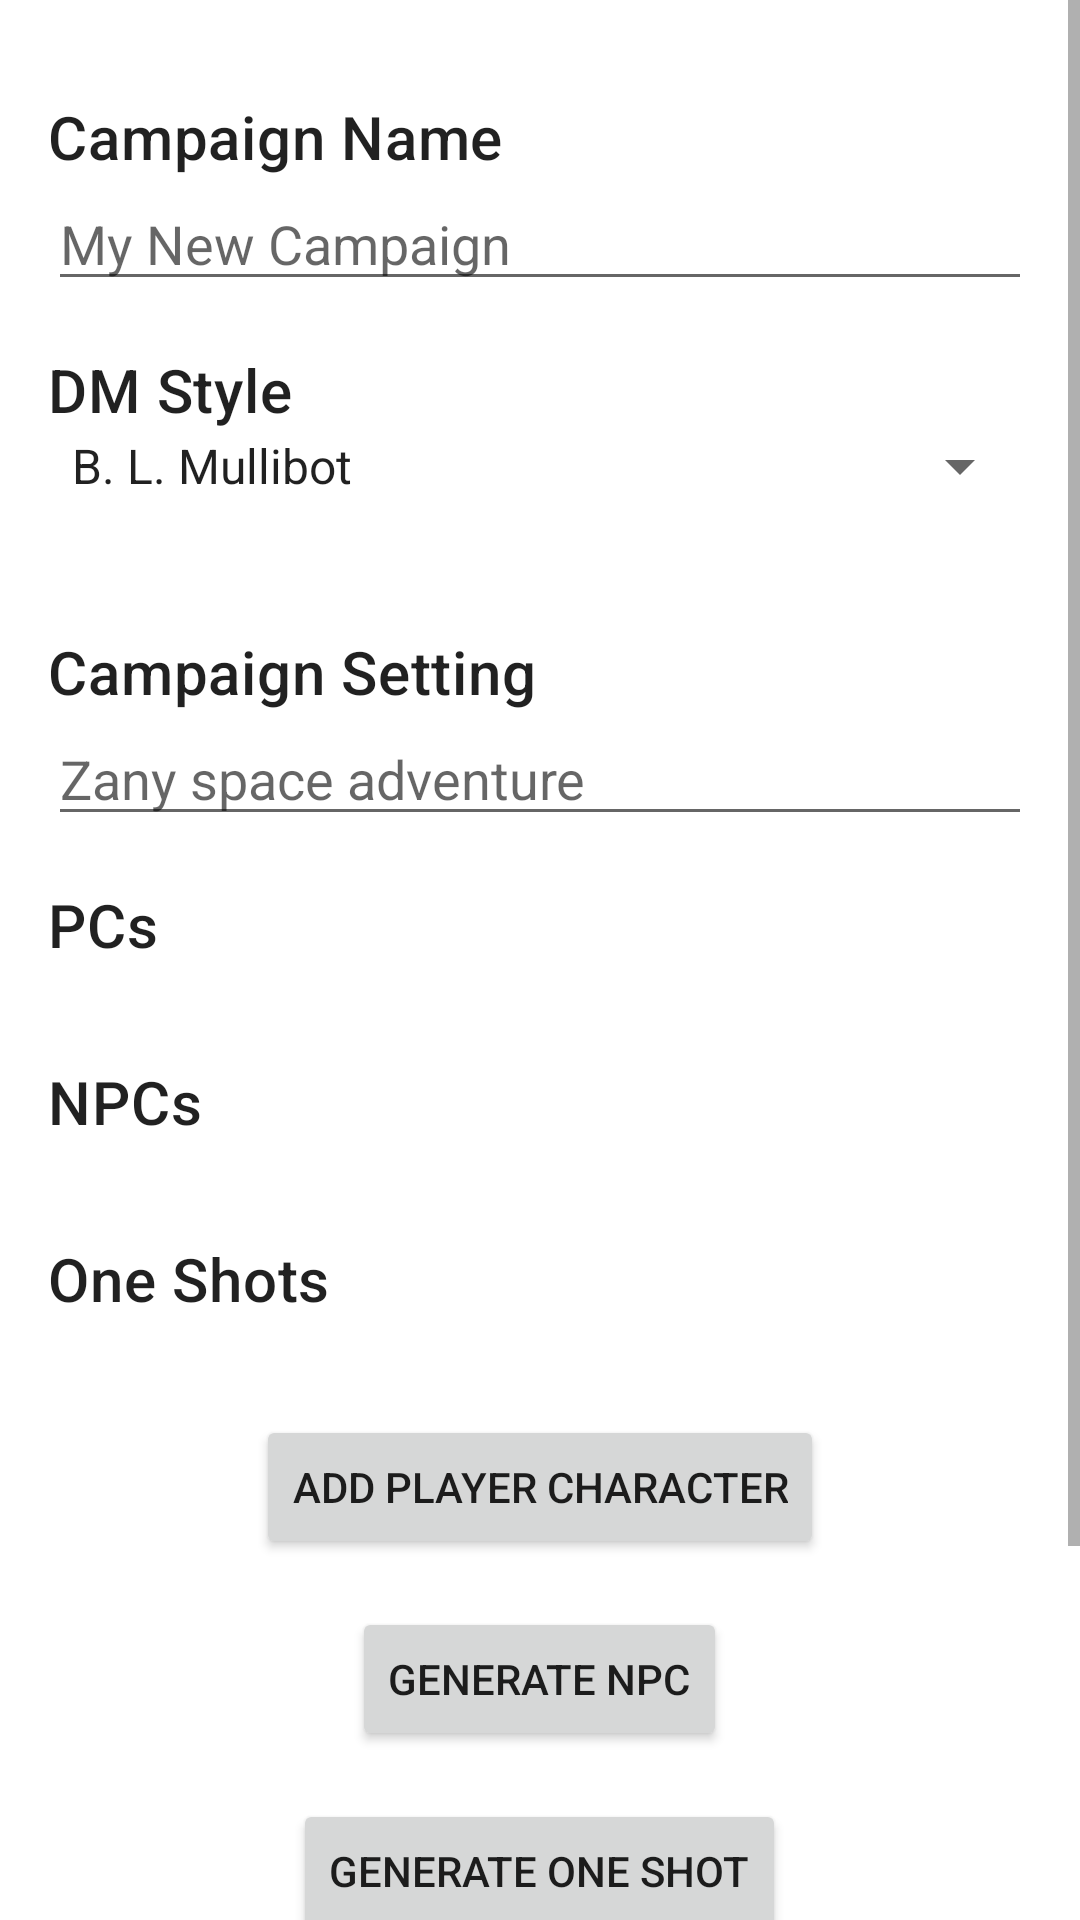

Reconstruct the res/layout file that produces this screen, plus the resources it refers to.
<!-- AndroidManifest.xml: application theme Theme.Dm_assist -->
<!-- res/layout/activity_create_campaign.xml -->
<ScrollView
    xmlns:android="http://schemas.android.com/apk/res/android"
    xmlns:app="http://schemas.android.com/apk/res-auto"
    xmlns:tools="http://schemas.android.com/tools"
    android:layout_width="match_parent"
    android:layout_height="match_parent"
    android:fillViewport="true"
    android:layout_weight="1">
    <LinearLayout xmlns:android="http://schemas.android.com/apk/res/android"
        xmlns:app="http://schemas.android.com/apk/res-auto"
        xmlns:tools="http://schemas.android.com/tools"
        android:layout_width="match_parent"
        android:layout_height="match_parent"
        android:orientation="vertical"
        android:padding="16dp"
        tools:context=".activity.CreateCampaignActivity">

        <TextView
            android:layout_width="wrap_content"
            android:layout_height="wrap_content"
            android:layout_marginTop="16dp"
            android:text="Campaign Name"
            android:textAppearance="?attr/textAppearanceHeadline6" />

        <EditText
            android:id="@+id/campaignNameEditText"
            android:layout_width="match_parent"
            android:layout_height="wrap_content"
            android:hint="My New Campaign"
            android:inputType="text" />

        <TextView
            android:layout_width="wrap_content"
            android:layout_height="wrap_content"
            android:layout_marginTop="16dp"
            android:text="DM Style"
            android:textAppearance="?attr/textAppearanceHeadline6" />

        <Spinner
            android:id="@+id/dmStyleSpinner"
            android:layout_width="match_parent"
            android:layout_height="wrap_content"
            android:entries="@array/dm_styles" />

        <TextView
            android:id="@+id/dmStyleDescriptionTextView"
            android:layout_width="wrap_content"
            android:layout_height="wrap_content"
            android:layout_marginTop="8dp"
            android:text="" />

        <TextView
            android:layout_width="wrap_content"
            android:layout_height="wrap_content"
            android:layout_marginTop="16dp"
            android:text="Campaign Setting"
            android:textAppearance="?attr/textAppearanceHeadline6" />

        <EditText
            android:id="@+id/settingEditText"
            android:layout_width="match_parent"
            android:layout_height="wrap_content"
            android:hint="Zany space adventure"
            android:inputType="text" />

        <TextView
            android:layout_width="wrap_content"
            android:layout_height="wrap_content"
            android:layout_marginTop="16dp"
            android:text="PCs"
            android:textAppearance="?attr/textAppearanceHeadline6" />

        <androidx.recyclerview.widget.RecyclerView
            android:id="@+id/pcRecyclerView"
            android:layout_width="match_parent"
            android:layout_height="wrap_content"
            android:layout_weight="1"
            android:layout_marginTop="16dp" />

        <TextView
            android:layout_width="wrap_content"
            android:layout_height="wrap_content"
            android:layout_marginTop="16dp"
            android:text="NPCs"
            android:textAppearance="?attr/textAppearanceHeadline6" />

        <androidx.recyclerview.widget.RecyclerView
            android:id="@+id/npcRecyclerView"
            android:layout_width="match_parent"
            android:layout_height="wrap_content"
            android:layout_weight="1"
            android:layout_marginTop="16dp" />

        <TextView
            android:layout_width="wrap_content"
            android:layout_height="wrap_content"
            android:layout_marginTop="16dp"
            android:text="One Shots"
            android:textAppearance="?attr/textAppearanceHeadline6" />

        <androidx.recyclerview.widget.RecyclerView
            android:id="@+id/oneShotRecyclerView"
            android:layout_width="match_parent"
            android:layout_height="wrap_content"
            android:layout_weight="1"
            android:layout_marginTop="16dp" />

        <Button
            android:id="@+id/addCharacterButton"
            android:layout_width="wrap_content"
            android:layout_height="wrap_content"
            android:layout_marginTop="16dp"
            android:layout_gravity="center_horizontal"
            android:text="Add Player Character" />

        <Button
            android:id="@+id/generateNPCButton"
            android:layout_width="wrap_content"
            android:layout_height="wrap_content"
            android:layout_marginTop="16dp"
            android:layout_gravity="center_horizontal"
            android:text="Generate NPC" />

        <Button
            android:id="@+id/generateOneShotButton"
            android:layout_width="wrap_content"
            android:layout_height="wrap_content"
            android:layout_marginTop="16dp"
            android:layout_gravity="center_horizontal"
            android:text="Generate One Shot" />

        <Button
            android:id="@+id/chatWithDMButton"
            android:layout_width="wrap_content"
            android:layout_height="wrap_content"
            android:layout_marginTop="16dp"
            android:layout_gravity="center_horizontal"
            android:text="Chat With DM AI" />

        <Button
            android:id="@+id/saveCampaignButton"
            android:layout_width="wrap_content"
            android:layout_height="wrap_content"
            android:layout_gravity="center_horizontal"
            android:text="Save Campaign" />

        <TextView
            android:id="@+id/remainingTokensTextView"
            android:layout_width="wrap_content"
            android:layout_height="wrap_content"
            android:text="Remaining Tokens: 0"/>

    </LinearLayout>
</ScrollView>
<!-- resources referenced by this layout -->
<resources>
  <string-array name="dm_styles">
          <item>B. L. Mullibot</item>
          <item>M. Mersimulacrum</item>
          <item>AI-bria</item>
      </string-array>
  <style name="Theme.Dm_assist" parent="Theme.MaterialComponents.DayNight.DarkActionBar">
          
          <item name="colorPrimary">@color/purple_500</item>
          <item name="colorPrimaryVariant">@color/purple_700</item>
          <item name="colorOnPrimary">@color/white</item>
          
          <item name="colorSecondary">@color/teal_200</item>
          <item name="colorSecondaryVariant">@color/teal_700</item>
          <item name="colorOnSecondary">@color/black</item>
          
          <item name="android:statusBarColor">?attr/colorPrimaryVariant</item>
          
      </style>
  <!-- not gathered from this repository: default colours our renderer supplied (Android Studio template values) -->
  <color name="purple_500">#FF6200EE</color>
  <color name="purple_700">#FF3700B3</color>
  <color name="teal_200">#FF03DAC5</color>
  <color name="teal_700">#FF018786</color>
  <color name="black">#FF000000</color>
  <color name="white">#FFFFFFFF</color>
</resources>
